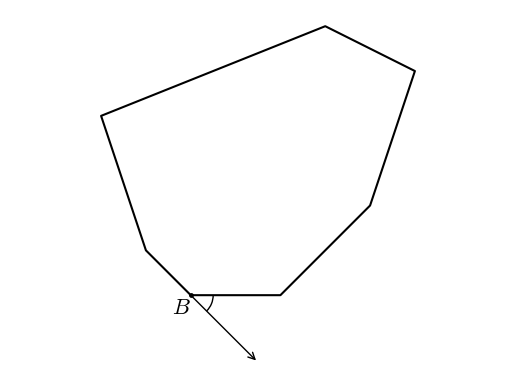

This figure's Python source:
#T# the following code shows how to draw an exterior angle of a polygon

#T# to draw an exterior angle of a polygon, the pyplot module of the matplotlib package is used
import matplotlib.pyplot as plt

#T# the patches module of the matplotlib package is used to draw shapes
import matplotlib.patches as mpatches

#T# create the figure and axes
fig1, ax1 = plt.subplots(1, 1)

#T# set the aspect of the axes
ax1.set_aspect('equal', adjustable = 'datalim')

#T# hide the spines and ticks
for it1 in ['top', 'bottom', 'left', 'right']:
    ax1.spines[it1].set_visible(False)
ax1.xaxis.set_visible(False)
ax1.yaxis.set_visible(False)

#T# create the variables that define the plot
p1 = (0, 0)
p2 = (2, 0)
p3 = (4, 2)
p4 = (5, 5)
p5 = (3, 6)
p6 = (-2, 4)
p7 = (-1, 1)

list1 = [p1[0], p2[0], p3[0], p4[0], p5[0], p6[0], p7[0], p1[0]] #| x coordinates
list2 = [p1[1], p2[1], p3[1], p4[1], p5[1], p6[1], p7[1], p1[1]] #| y coordinates

#T# plot the figure
ax1.plot(list1, list2, 'k')

line1 = mpatches.FancyArrowPatch(p1, (1.5, -1.5), arrowstyle = '->', mutation_scale = 12) #| extension of a side of the vertex
ax1.add_patch(line1)

arc1 = mpatches.Arc(p1, 1, 1, theta1 = -45, theta2 = 0) #| arc of the exterior angle
ax1.add_patch(arc1)
ax1.scatter(p1[0], p1[1], s = 6, color = 'k') #| vertex of the exterior angle

#T# set the math text font to the Latex default, Computer Modern
import matplotlib
matplotlib.rcParams['mathtext.fontset'] = 'cm'

#T# create the labels
label1 = ax1.annotate(r'$B$', p1, ha = 'right', va = 'top', size = 16)

#T# show the results
plt.show()